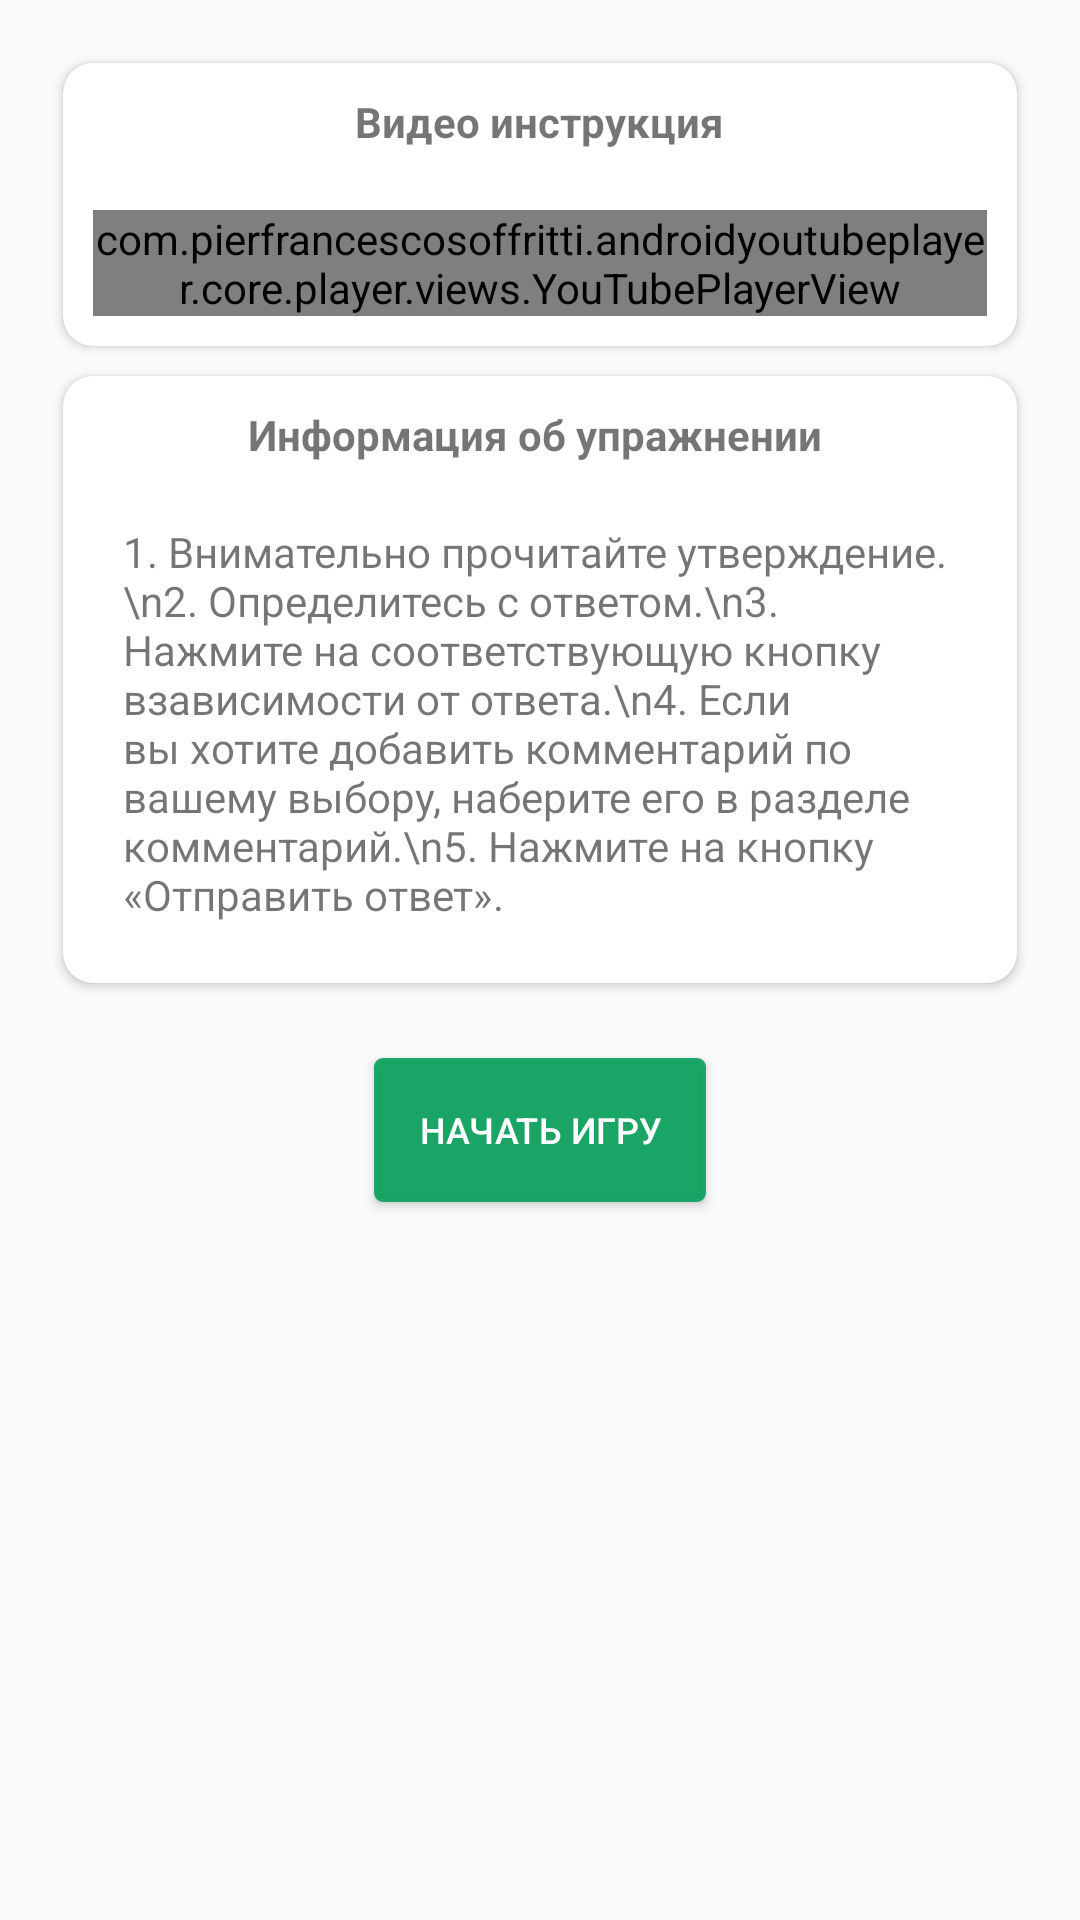

Reconstruct the res/layout file that produces this screen, plus the resources it refers to.
<!-- AndroidManifest.xml: application theme AppTheme -->
<!-- res/layout/activity_pre_game_page.xml -->
<?xml version="1.0" encoding="utf-8"?>
<LinearLayout xmlns:android="http://schemas.android.com/apk/res/android"
    xmlns:app="http://schemas.android.com/apk/res-auto"
    xmlns:tools="http://schemas.android.com/tools"
    android:layout_width="match_parent"
    android:layout_height="match_parent"
    android:orientation="vertical"
    android:padding="16dp"
    android:gravity="center_horizontal"
    android:id="@+id/constraint_layout_pregame"
    tools:context=".registration.PreGamePage">

    <androidx.cardview.widget.CardView
        android:layout_width="match_parent"
        app:cardCornerRadius="10dp"
        android:layout_margin="5dp"
        android:layout_height="wrap_content">

        <LinearLayout
            android:layout_width="match_parent"
            android:orientation="vertical"
            android:layout_height="wrap_content">

            <TextView
                android:layout_width="wrap_content"
                android:layout_height="wrap_content"
                android:layout_gravity="center_horizontal"
                android:layout_margin="10dp"
                android:text="Видео инструкция"
                android:textStyle="bold" />
            
            <com.pierfrancescosoffritti.androidyoutubeplayer.core.player.views.YouTubePlayerView
                android:layout_width="match_parent"
                android:layout_height="wrap_content"
                app:videoId="YhkFQXhQJ7c"
                android:layout_margin="10dp"/>


        </LinearLayout>


    </androidx.cardview.widget.CardView>

    <androidx.cardview.widget.CardView
        android:layout_width="match_parent"
        android:layout_marginTop="20dp"
        app:cardCornerRadius="10dp"
        android:layout_margin="5dp"
        android:layout_height="wrap_content">
        <LinearLayout
            android:layout_width="match_parent"
            android:orientation="vertical"
            android:layout_height="wrap_content">

            <TextView
                android:layout_width="wrap_content"
                android:layout_height="wrap_content"
                android:layout_gravity="center_horizontal"
                android:layout_marginLeft="20dp"
                android:layout_marginTop="10dp"
                android:layout_marginRight="20dp"
                android:text="Информация об упражнении "
                android:textStyle="bold" />

            <TextView
                android:layout_width="wrap_content"
                android:layout_height="wrap_content"
                android:layout_gravity="center_horizontal"
                android:layout_margin="20dp"
                android:text="1. Внимательно прочитайте утверждение. \n2. Определитесь с ответом.\n3. Нажмите на соответствующую кнопку взависимости от ответа.\n4. Если вы хотите добавить комментарий по вашему выбору, наберите его в разделе комментарий.\n5. Нажмите на кнопку «Отправить ответ»." />
        </LinearLayout>
    </androidx.cardview.widget.CardView>

    <Button
        android:id="@+id/buttonPlay"
        android:layout_width="wrap_content"
        android:layout_height="wrap_content"
        android:background="@drawable/btn_success"
        android:textColor="@android:color/white"
        android:padding="15dp"
        android:textSize="12sp"
        android:layout_marginTop="20dp"
        android:text="НАЧАТЬ ИГРУ" />


</LinearLayout>
<!-- resources referenced by this layout -->
<resources>
  <!-- drawable btn_success (drawable) -->
  <?xml version="1.0" encoding="utf-8"?>
  <ripple
      xmlns:android="http://schemas.android.com/apk/res/android"
      xmlns:tools="http://schemas.android.com/tools"
      android:color="@color/rippleEffect"
      tools:targetApi="lollipop">
  
      <item>
          <shape android:shape="rectangle">
              <solid android:color="@color/rippleEffect"></solid>
              <stroke android:color="@color/rippleEffect" android:width="2dp"></stroke>
              <corners android:radius="2dp"></corners>
          </shape>
      </item>
  
  </ripple>
  <style name="AppTheme" parent="Theme.AppCompat.Light.NoActionBar">
          
          <item name="colorPrimary">@color/btnColor</item>
          <item name="colorPrimaryDark">@color/colorPrimary</item>
          <item name="colorAccent">@color/btnColor</item>
      </style>
  <color name="rippleEffect">#f816a463</color>
  <color name="btnColor">#9d292a</color>
  <color name="colorPrimary">#91191A</color>
</resources>
